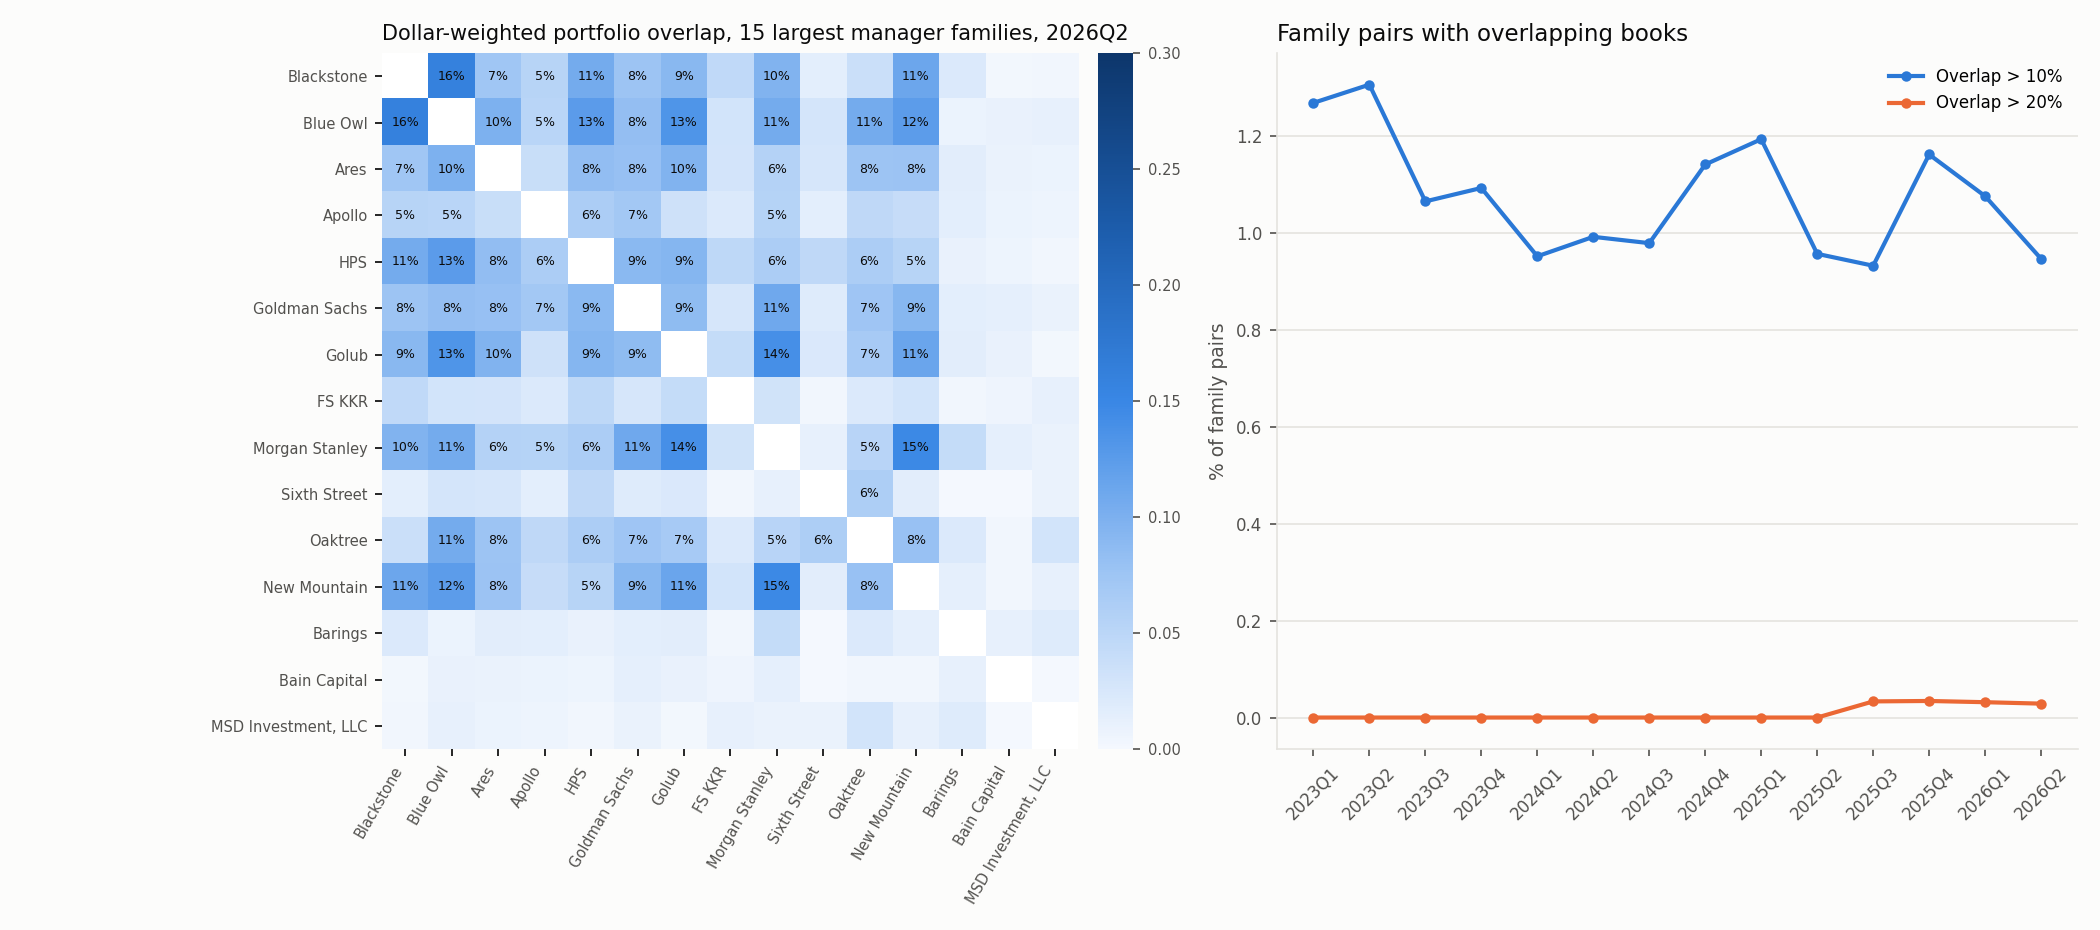

The data file committed next to this chart (first rows):
family_a, family_b, shared, overlap, jaccard, cal_q, n_pairs_total
Ares, BC Partners, 9, 0.03004, 0.01406, 2023Q1, 946
Ares, Bain Capital, 6, 0.005291, 0.009119, 2023Q1, 946
Ares, Barings, 10, 0.01034, 0.01161, 2023Q1, 946
Ares, BlackRock, 49, 0.03028, 0.06892, 2023Q1, 946
Ares, Blackstone, 91, 0.05095, 0.08716, 2023Q1, 946
Ares, Blue Owl, 68, 0.07496, 0.08222, 2023Q1, 946
Ares, CION Investment Corp, 2, 0.00462, 0.003185, 2023Q1, 946
Ares, Carlyle, 20, 0.03201, 0.03091, 2023Q1, 946
Ares, Crescent, 7, 0.01364, 0.01028, 2023Q1, 946
Ares, FS KKR, 6, 0.02424, 0.008547, 2023Q1, 946
Ares, Franklin BSP, 30, 0.05252, 0.03846, 2023Q1, 946
Ares, Golub, 40, 0.05512, 0.05096, 2023Q1, 946
Ares, Great Elm Capital Corp., 1, 0.0001524, 0.001783, 2023Q1, 946
Ares, HPS, 40, 0.03617, 0.0578, 2023Q1, 946
Ares, Kennedy Lewis Capital Co, 8, 0.02558, 0.01426, 2023Q1, 946
Ares, MSD Investment, LLC, 3, 0.00505, 0.005338, 2023Q1, 946
Ares, Main Street, 3, 0.01177, 0.004342, 2023Q1, 946
Ares, Monroe Capital, 7, 0.00952, 0.009901, 2023Q1, 946
Ares, Morgan Stanley, 49, 0.06068, 0.06722, 2023Q1, 946
Ares, New Mountain, 48, 0.07032, 0.07048, 2023Q1, 946
Ares, Nuveen Churchill, 7, 0.006959, 0.01, 2023Q1, 946
Ares, OFS, 1, 8.460632310249734e-05, 0.001684, 2023Q1, 946
Ares, OHA (T. Rowe Price), 8, 0.01654, 0.01495, 2023Q1, 946
Ares, Oaktree, 23, 0.0377, 0.03333, 2023Q1, 946
Ares, PennantPark, 9, 0.01395, 0.0136, 2023Q1, 946
Ares, Prospect, 6, 0.003684, 0.009105, 2023Q1, 946
Ares, Redwood Enhanced Income Corp., 1, 0.002425, 0.001825, 2023Q1, 946
Ares, Sixth Street, 10, 0.02457, 0.01587, 2023Q1, 946
Ares, Stellus, 1, 0.002995, 0.001681, 2023Q1, 946
Ares, Stone Point, 16, 0.04024, 0.02792, 2023Q1, 946
Ares, TCW, 1, 0.004581, 0.001757, 2023Q1, 946
Ares, WhiteHorse Finance, LLC, 2, 0.0003651, 0.003273, 2023Q1, 946
BC Partners, Bain Capital, 3, 0.008593, 0.01103, 2023Q1, 946
BC Partners, Barings, 1, 0.001079, 0.002079, 2023Q1, 946
BC Partners, BlackRock, 7, 0.01713, 0.01923, 2023Q1, 946
BC Partners, Blackstone, 6, 0.00535, 0.008108, 2023Q1, 946
BC Partners, Blue Owl, 6, 0.005669, 0.012, 2023Q1, 946
BC Partners, CION Investment Corp, 15, 0.08942, 0.06637, 2023Q1, 946
BC Partners, Carlyle, 5, 0.01994, 0.01832, 2023Q1, 946
BC Partners, FS KKR, 1, 0.002082, 0.003145, 2023Q1, 946
BC Partners, Franklin BSP, 3, 0.00847, 0.007177, 2023Q1, 946
BC Partners, Golub, 4, 0.01165, 0.009259, 2023Q1, 946
BC Partners, HPS, 1, 0.007787, 0.002924, 2023Q1, 946
BC Partners, Investcorp, 1, 3.385467789860945e-06, 0.006211, 2023Q1, 946
BC Partners, Kennedy Lewis Capital Co, 1, 0.004085, 0.005587, 2023Q1, 946
BC Partners, Main Street, 2, 0.005138, 0.006601, 2023Q1, 946
BC Partners, Morgan Stanley, 9, 0.02181, 0.02368, 2023Q1, 946
BC Partners, New Mountain, 6, 0.02504, 0.01796, 2023Q1, 946
BC Partners, OFS, 5, 0.02432, 0.02488, 2023Q1, 946
BC Partners, Oaktree, 4, 0.008659, 0.0125, 2023Q1, 946
BC Partners, PennantPark, 7, 0.02911, 0.02545, 2023Q1, 946
BC Partners, Prospect, 3, 0.01626, 0.01099, 2023Q1, 946
BC Partners, Sixth Street, 1, 0.005466, 0.004, 2023Q1, 946
BC Partners, Stone Point, 3, 0.02475, 0.01523, 2023Q1, 946
BC Partners, TCW, 2, 0.02327, 0.01117, 2023Q1, 946
BC Partners, WhiteHorse Finance, LLC, 3, 0.01516, 0.01357, 2023Q1, 946
Bain Capital, Barings, 3, 0.004003, 0.006073, 2023Q1, 946
Bain Capital, BlackRock, 2, 0.006124, 0.005208, 2023Q1, 946
Bain Capital, Blackstone, 1, 0.0009533, 0.001316, 2023Q1, 946
Bain Capital, Blue Owl, 4, 0.009778, 0.007737, 2023Q1, 946
... 16,043 more rows
